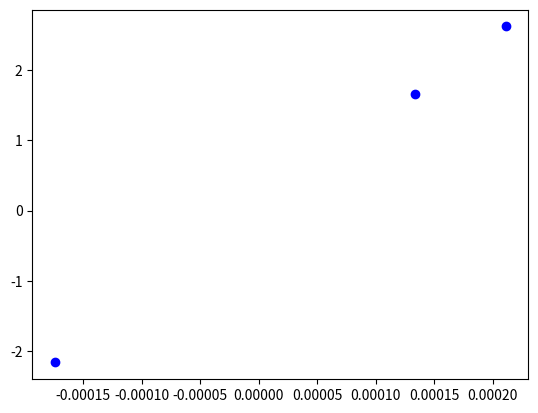

This figure's Python source:
import numpy as np
import matplotlib.pyplot as plt
d=2.014
def braggs_law(theta,d):
	wavelength=(2*d*np.sin(theta))
	print(wavelength, "in Angstroms")


	voltage=(12400)/wavelength
	print(voltage,"Voltage")
	print(1/voltage, "1/Voltage")
	plt.plot(1/voltage,wavelength,'--bo')
braggs_law(9,2.014)
braggs_law(12,d)
braggs_law(15,d)
plt.show()

